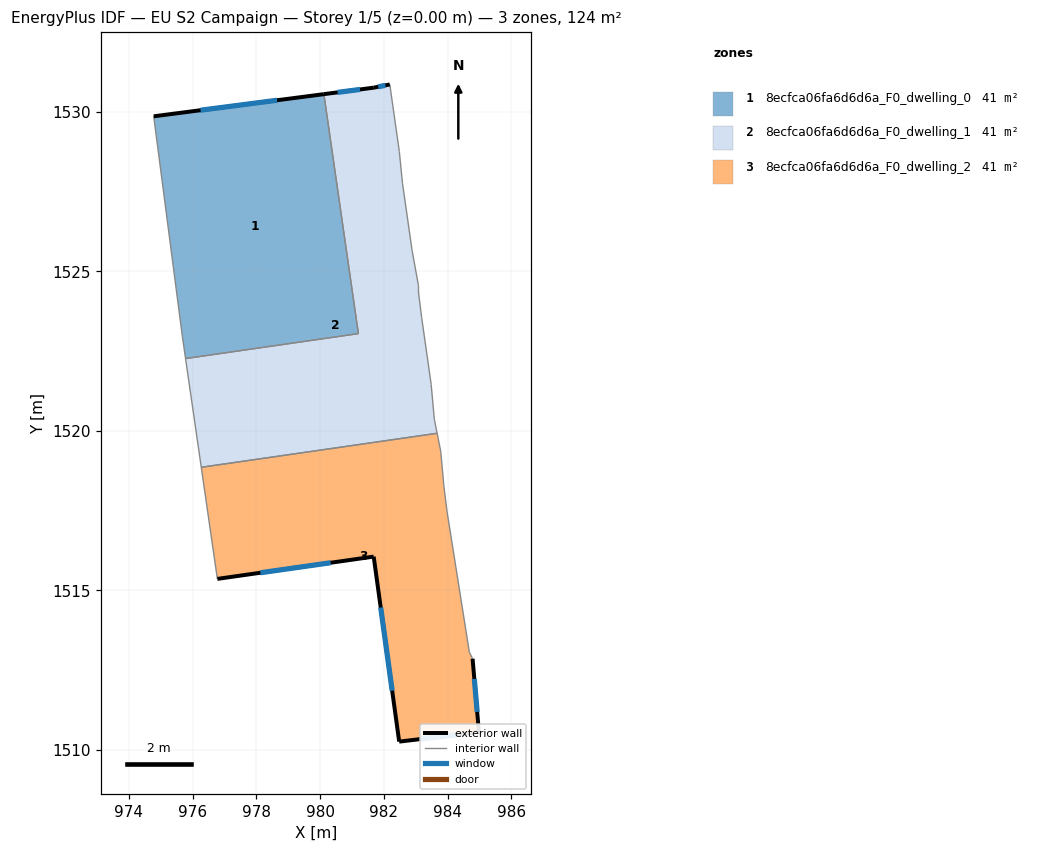
=== STOREY PLAN SPEC (per zone: floor XY polygon, exterior-wall plan segments, windows/doors) ===
zone 1: 8ecfca06fa6d6d6a_F0_dwelling_0  (41.5 m²)
  floor: (980.12, 1530.56) (981.20, 1523.05) (975.78, 1522.27) (975.68, 1522.96) (974.78, 1529.87)
  exterior wall: (980.12, 1530.56) – (974.78, 1529.87)  [5.4 m]
    window: (978.65, 1530.37) – (976.25, 1530.06)  [3.3 m²]
  interior walls: 4
zone 2: 8ecfca06fa6d6d6a_F0_dwelling_1  (41.5 m²)
  floor: (982.19, 1530.87) (982.49, 1528.76) (982.59, 1527.76) (982.89, 1525.66) (983.09, 1524.56) (983.09, 1524.36) (983.19, 1523.56) (983.48, 1521.46) (983.58, 1520.36) (983.67, 1519.92) (976.27, 1518.86) (975.78, 1522.27) (981.20, 1523.05) (980.12, 1530.56) (981.69, 1530.77)
  exterior wall: (981.69, 1530.77) – (980.12, 1530.56)  [1.6 m]
    window: (981.25, 1530.71) – (980.55, 1530.62)  [1.0 m²]
  exterior wall: (982.19, 1530.87) – (981.69, 1530.77)  [0.5 m]
    window: (982.05, 1530.84) – (981.82, 1530.79)  [0.3 m²]
  interior walls: 13
zone 3: 8ecfca06fa6d6d6a_F0_dwelling_2  (41.4 m²)
  floor: (983.67, 1519.92) (983.79, 1519.36) (983.89, 1518.26) (983.98, 1517.46) (984.68, 1513.05) (984.78, 1512.85) (984.98, 1510.55) (982.48, 1510.25) (981.68, 1516.06) (976.78, 1515.36) (976.27, 1518.86)
  exterior wall: (984.98, 1510.55) – (984.78, 1512.85)  [2.3 m]
    window: (984.93, 1511.18) – (984.84, 1512.22)  [1.4 m²]
  exterior wall: (982.48, 1510.25) – (984.98, 1510.55)  [2.5 m]
    window: (983.17, 1510.33) – (984.29, 1510.47)  [1.5 m²]
  exterior wall: (981.68, 1516.06) – (982.48, 1510.25)  [5.9 m]
    window: (981.90, 1514.46) – (982.26, 1511.85)  [3.6 m²]
  exterior wall: (976.78, 1515.36) – (981.68, 1516.06)  [5.0 m]
    window: (978.13, 1515.55) – (980.33, 1515.86)  [3.0 m²]
  interior walls: 7

=== DERIVED (storey summary) ===
Building: EU S2 Campaign
Storey: 1 of 5  (floor level z = 0.00 m)
Storey gross floor area: 124.4 m²
Zones on this storey: 3
  - 8ecfca06fa6d6d6a_F0_dwelling_0: floor 41.5 m²; exterior wall 5.4 m (16.1 m²); 1 window(s) 3.3 m²; WWR 20.2%
  - 8ecfca06fa6d6d6a_F0_dwelling_1: floor 41.5 m²; exterior wall 2.1 m (6.3 m²); 2 window(s) 1.3 m²; WWR 20.2%
  - 8ecfca06fa6d6d6a_F0_dwelling_2: floor 41.4 m²; exterior wall 15.6 m (46.9 m²); 4 window(s) 9.5 m²; WWR 20.2%
Zone adjacency (shared interzone walls):
  - 8ecfca06fa6d6d6a_F0_dwelling_0 ↔ 8ecfca06fa6d6d6a_F0_dwelling_1
  - 8ecfca06fa6d6d6a_F0_dwelling_1 ↔ 8ecfca06fa6d6d6a_F0_dwelling_2